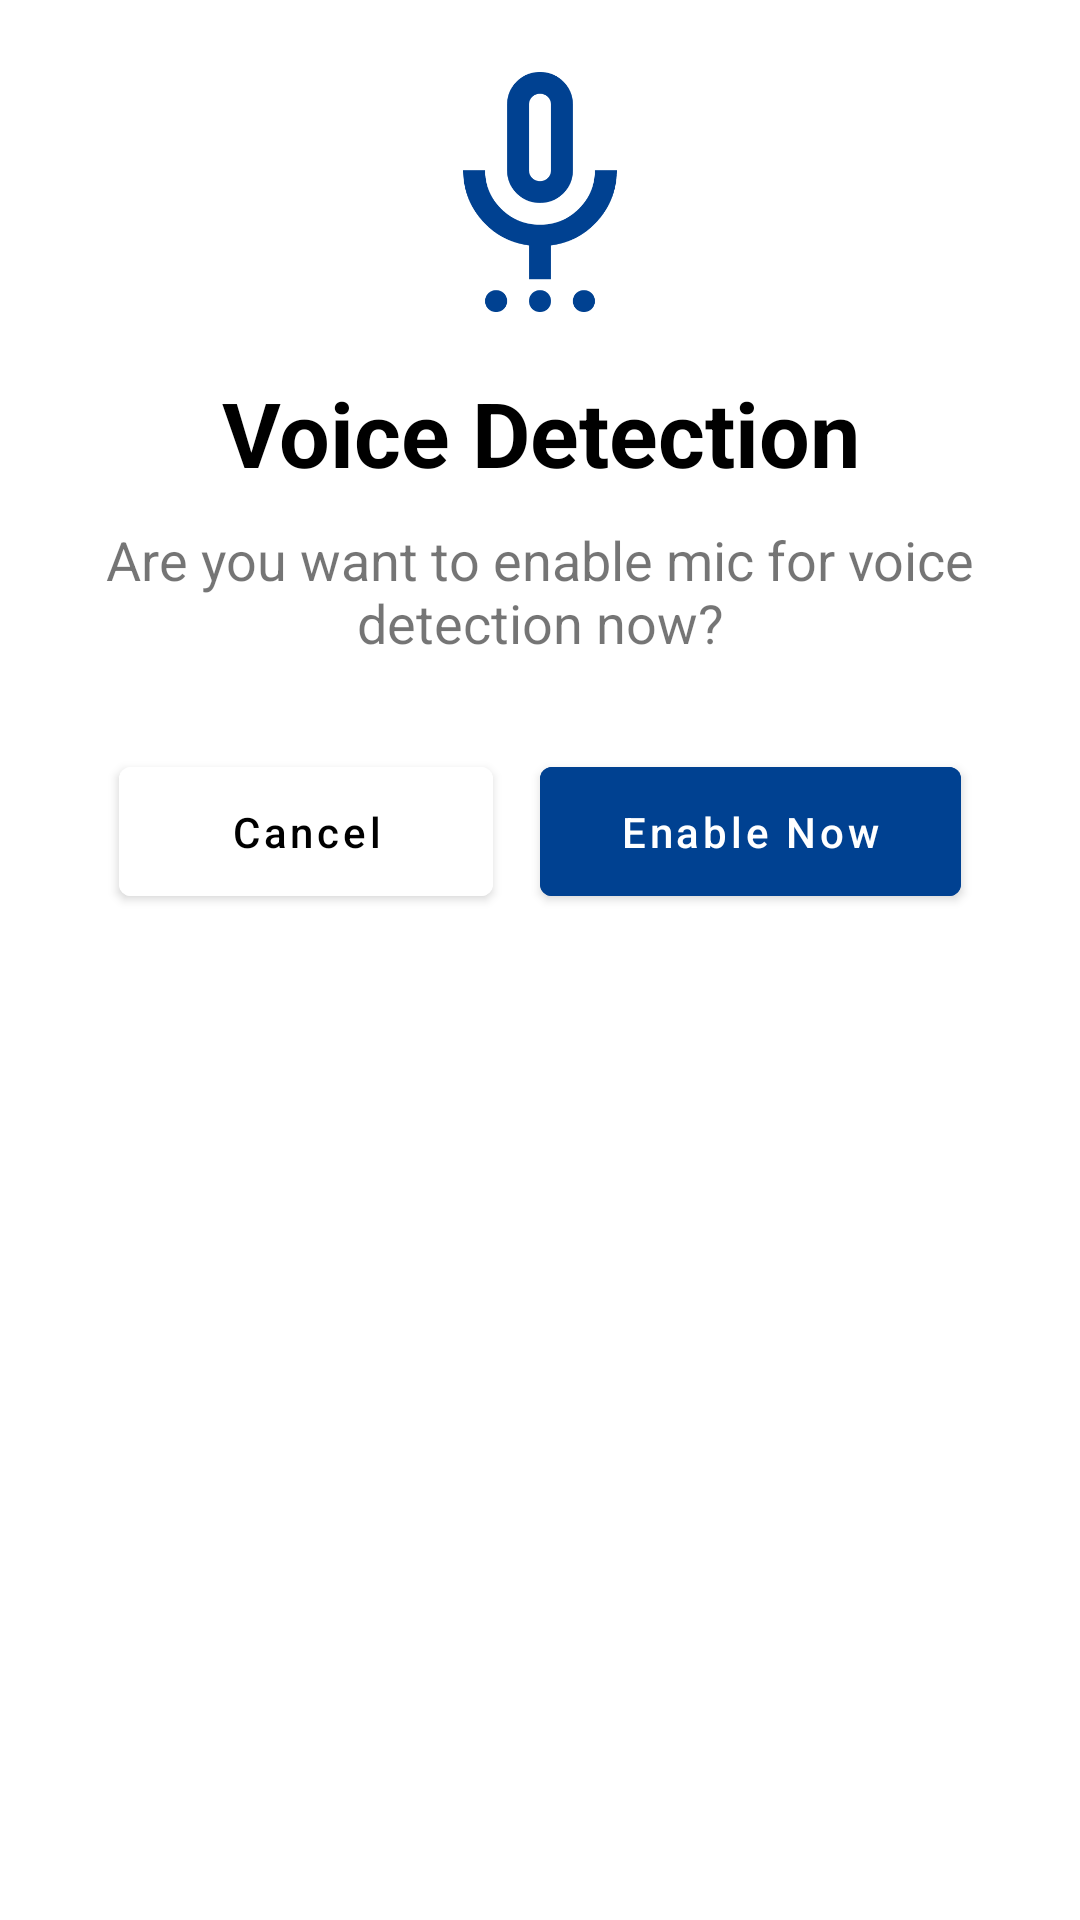

Here is an Android app screen rendered from its layout file. Give the layout XML and the strings, colors and styles it references.
<!-- AndroidManifest.xml: application theme Theme.Crimealertmobile -->
<!-- res/layout/fragment_custom_dialogue_voice_detection.xml -->
<androidx.constraintlayout.widget.ConstraintLayout xmlns:android="http://schemas.android.com/apk/res/android"
    xmlns:app="http://schemas.android.com/apk/res-auto"
    xmlns:tools="http://schemas.android.com/tools"
    android:layout_width="match_parent"
    android:layout_height="wrap_content"
    android:padding="24dp"
    android:background="@drawable/rounded_background">

    <ImageView
        android:id="@+id/ivImage"
        android:layout_width="80dp"
        android:layout_height="80dp"
        app:layout_constraintTop_toTopOf="parent"
        app:layout_constraintStart_toStartOf="parent"
        app:layout_constraintEnd_toEndOf="parent"
        android:src="@drawable/ic_mic" />

    <TextView
        android:id="@+id/tvTitle"
        android:layout_width="wrap_content"
        android:layout_height="wrap_content"
        android:text="Voice Detection"
        android:textSize="30sp"
        android:textStyle="bold"
        android:layout_marginTop="20dp"
        android:gravity="center"
        android:textColor="@android:color/black"
        app:layout_constraintTop_toBottomOf="@+id/ivImage"
        app:layout_constraintStart_toStartOf="parent"
        app:layout_constraintEnd_toEndOf="parent" />

    <TextView
        android:id="@+id/tvMessage"
        android:layout_width="match_parent"
        android:layout_height="wrap_content"
        android:text="Are you want to enable mic for voice detection now?"
        android:textSize="18sp"
        android:layout_marginTop="10dp"
        android:gravity="center"
        app:layout_constraintTop_toBottomOf="@id/tvTitle"
        app:layout_constraintStart_toStartOf="parent"
        app:layout_constraintEnd_toEndOf="parent" />

    <Button
        android:id="@+id/btn_cancel"
        android:layout_width="0dp"
        android:layout_height="wrap_content"
        android:text="Cancel"
        android:backgroundTint="@color/white"
        android:layout_marginTop="30dp"
        android:textAllCaps="false"
        android:textColor="@android:color/black"
        android:paddingVertical="12dp"
        app:layout_constraintTop_toBottomOf="@id/tvMessage"
        app:layout_constraintStart_toStartOf="parent"
        app:layout_constraintEnd_toStartOf="@id/btn_enable"
        app:layout_constraintWidth_percent="0.4" />

    <Button
        android:id="@+id/btn_enable"
        android:layout_width="0dp"
        android:layout_height="wrap_content"
        android:text="Enable Now"
        android:backgroundTint="@color/secondary"
        android:layout_marginTop="30dp"
        android:textAllCaps="false"
        android:paddingVertical="12dp"
        app:layout_constraintTop_toBottomOf="@id/tvMessage"
        app:layout_constraintStart_toEndOf="@id/btn_cancel"
        app:layout_constraintEnd_toEndOf="parent"
        app:layout_constraintWidth_percent="0.45" />
</androidx.constraintlayout.widget.ConstraintLayout>
<!-- resources referenced by this layout -->
<resources>
  <color name="secondary">#004191</color>
  <color name="white">#FFFFFFFF</color>
  <!-- drawable ic_mic: png bitmap (drawable, 8064 bytes) -->
  <!-- drawable rounded_background (drawable) -->
  <shape xmlns:android="http://schemas.android.com/apk/res/android">
      <solid android:color="@color/white" />
      <corners android:radius="16dp" />
      <padding android:left="8dp" android:top="8dp" android:right="8dp" android:bottom="8dp" />
  </shape>
  <style name="Theme.Crimealertmobile" parent="Theme.MaterialComponents.DayNight.DarkActionBar">
          <item name="colorPrimary">@color/purple_500</item>
          <item name="colorPrimaryVariant">@color/purple_700</item>
          <item name="colorOnPrimary">@color/white</item>
          <item name="colorSecondary">@color/teal_200</item>
          <item name="colorSecondaryVariant">@color/teal_700</item>
          <item name="colorOnSecondary">@color/black</item>
          <item name="android:statusBarColor">@android:color/transparent</item>
          <item name="android:windowLightStatusBar">true</item>
      </style>
  <color name="purple_500">#FF6200EE</color>
  <color name="purple_700">#FF3700B3</color>
  <color name="teal_200">#FF03DAC5</color>
  <color name="teal_700">#FF018786</color>
  <color name="black">#FF000000</color>
</resources>
